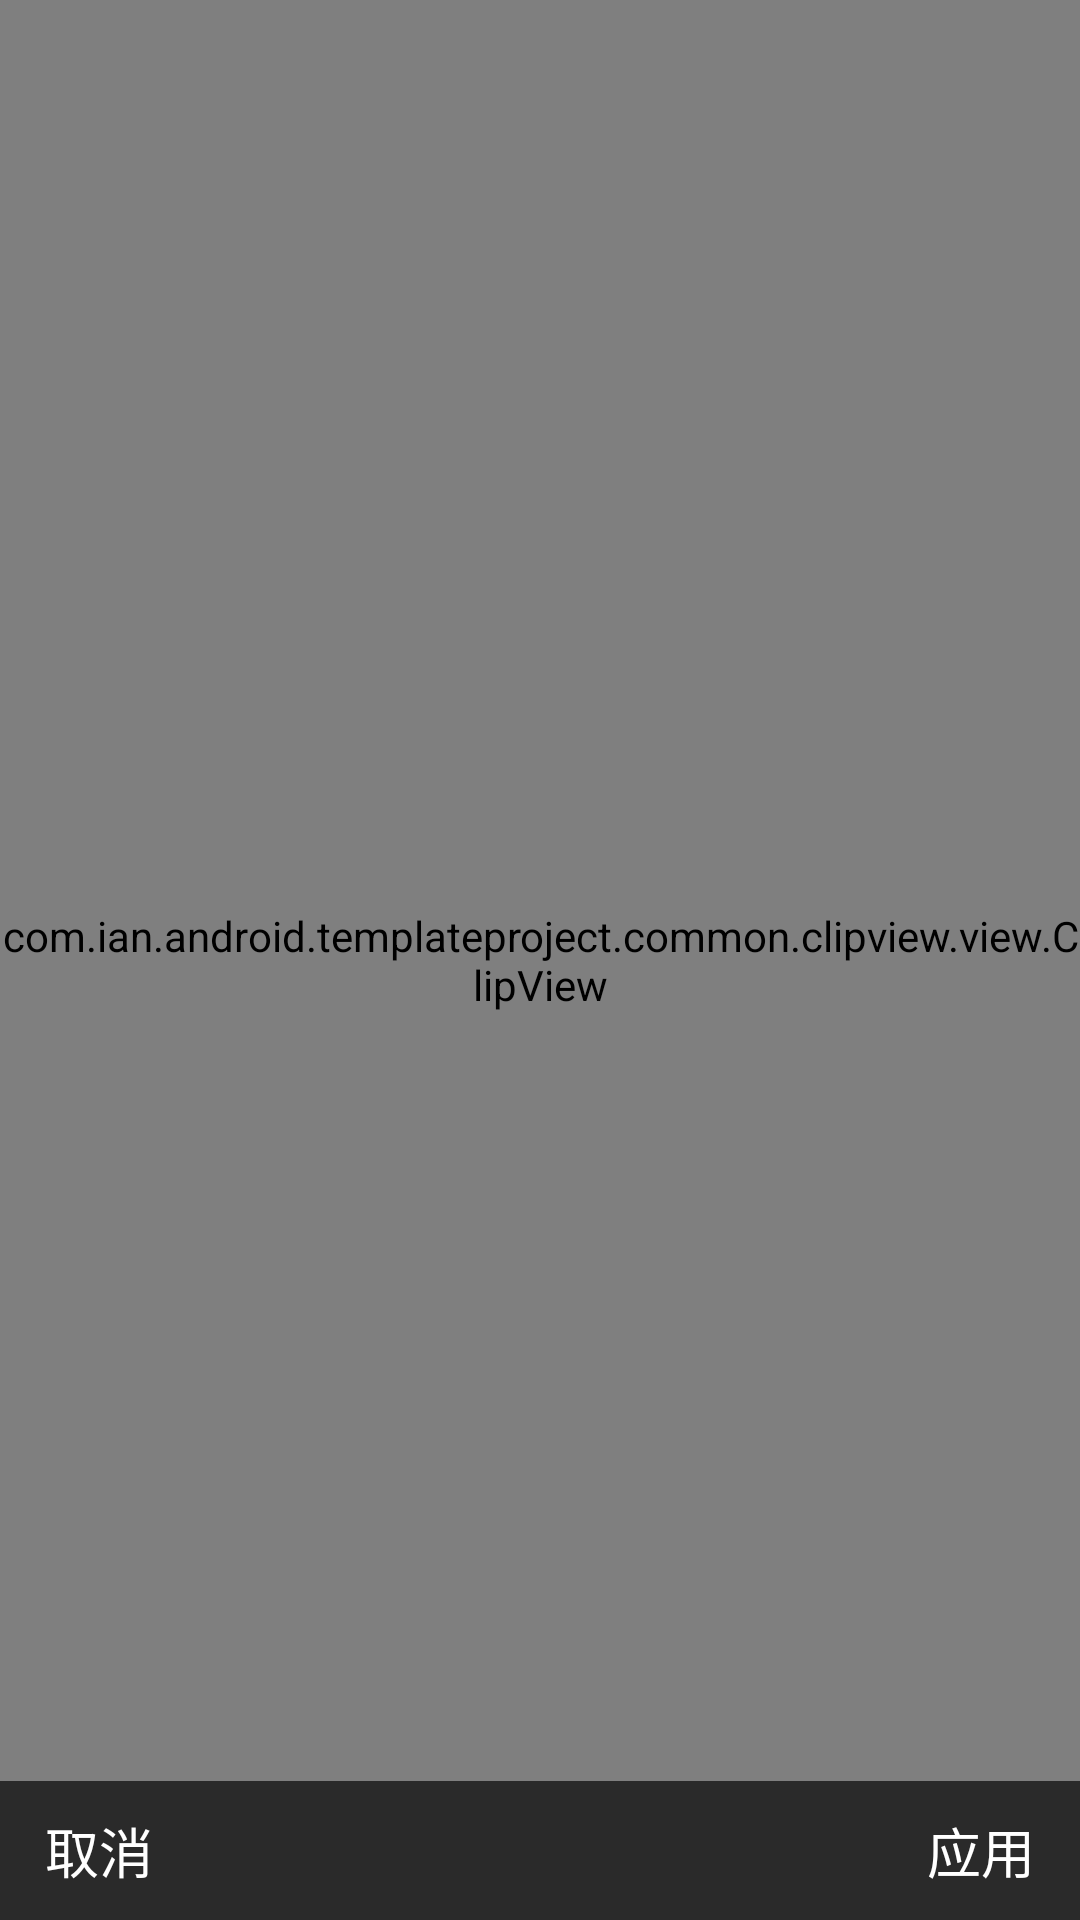

Produce the Android XML layout that renders to this screen, including the resource entries it uses.
<!-- AndroidManifest.xml: application theme AppTheme -->
<!-- res/layout/activity_clip_photo.xml -->
<?xml version="1.0" encoding="utf-8"?>
<RelativeLayout xmlns:android="http://schemas.android.com/apk/res/android"
    android:layout_width="match_parent"
    android:layout_height="match_parent">


    <com.ian.android.templateproject.common.clipview.view.ClipImageView
        android:id="@+id/img_view"
        android:layout_width="match_parent"
        android:layout_height="match_parent"
        android:scaleType="matrix" />

    <com.ian.android.templateproject.common.clipview.view.ClipView
        android:id="@+id/clipview"
        android:layout_width="match_parent"
        android:layout_height="match_parent"
        android:layout_alignParentLeft="true"
        android:layout_alignParentTop="true" />

    <RelativeLayout
        android:layout_width="match_parent"
        android:layout_height="wrap_content"
        android:layout_alignParentBottom="true"
        android:background="#aa000000"
        android:gravity="center_vertical"
        android:padding="@dimen/margin_05">

        <TextView
            style="@style/title_style"
            android:layout_width="wrap_content"
            android:layout_height="wrap_content"
            android:layout_marginLeft="@dimen/margin_05"
            android:background="@drawable/btn_selector_01"
            android:clickable="true"
            android:onClick="cancelOnClick"
            android:padding="@dimen/margin_05"
            android:text="@string/cancel" />

        <TextView
            style="@style/title_style"
            android:layout_width="wrap_content"
            android:layout_height="wrap_content"
            android:layout_alignParentRight="true"
            android:layout_marginRight="@dimen/margin_05"
            android:background="@drawable/btn_selector_01"
            android:clickable="true"
            android:onClick="selectOnClick"
            android:padding="@dimen/margin_05"
            android:text="@string/apply" />
    </RelativeLayout>

</RelativeLayout>
<!-- resources referenced by this layout -->
<resources>
  <dimen name="margin_05">5dp</dimen>
  <string name="apply">应用</string>
  <string name="cancel">取消</string>
  <style name="title_style">
          <item name="android:textColor">@android:color/white</item>
          <item name="android:textSize">18sp</item>
      </style>
  <style name="AppTheme" parent="Theme.AppCompat.Light.DarkActionBar">
          
      </style>
</resources>
